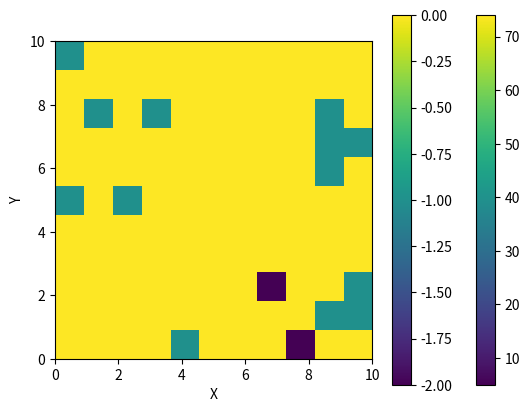

The script that saved this image:
# -*- coding: utf-8 -*-
"""
Created on Mon May  1 21:00:34 2023

[redacted]
"""

import random
import numpy as np
import matplotlib.pyplot as plt



# Define the Simulation class
class Simulation:
    def __init__(self, bounds):
        self.score = 0
        self.x = random.randint(bounds[0][0], bounds[0][1])
        self.y = random.randint(bounds[1][0], bounds[1][1])
        self.path = []
        self.path.append(self.score)

    def is_feasible(self):
        #True if not negative
        return self.score > 0
    
    def mutate(self):
        #20% chance of becoming negative
        if (random.randint(1, 10) <= 2):
            self.score = -self.score
            
    def simulate(self):
        #For 10 steps, add a value between -x and y.
        #At every step, mutate
        for i in range(10):
            self.score = self.score + random.randint(-self.x,self.y)
            self.mutate()
            self.path.append(self.score)
    
    def fitness(self):
        #Return the "fitness"
        return self.score
        
def map_elites(num_bins=[11,11], bounds = [(0,10),(0,10)], num_generations = 10000):
    
    #bounds is the dimensions of the search space
    #num_bins is the number of bins in each section of the map.
   
    
    #Here we want to create 2 maps. One for feasible and one for infeasible
    map_elites_infeasible = {}
    map_elites_feasible = {}
    for i in range(num_bins[0]):
        for j in range(num_bins[1]):
            map_elites_feasible[(i, j)] = {'solution': None, 'fitness': -np.inf}
            map_elites_infeasible[(i, j)] = {'solution': None, 'fitness': -np.inf}
    
    #For number of generations, create a new simulation
    for i in range(num_generations):
        
        #Create simulation
        simulate = Simulation(bounds)
        
        #Simulate
        simulate.simulate()
        
        #Use the simulate x and y as placing points for the bins
        bin_index = (simulate.x, simulate.y)

        #If feasible put in one map-elites
        if simulate.is_feasible():
            #If better score, replace
            if simulate.fitness() > map_elites_feasible[bin_index]['fitness']:
                #Solution is the new simulation
                map_elites_feasible[bin_index]['solution'] = simulate
                #fitness is the new score
                map_elites_feasible[bin_index]['fitness'] = simulate.fitness()
        #If not feasible do the same in the non_feasible map_elites
        else:
            if simulate.fitness() > map_elites_infeasible[bin_index]['fitness']:
                #Solution is the new simulation
                map_elites_infeasible[bin_index]['solution'] = simulate
                #fitness is the new score
                map_elites_infeasible[bin_index]['fitness'] = simulate.fitness()
                
    return (map_elites_feasible, map_elites_infeasible)
    
    
def map_elites_to_heatmap(map_elite_dict, num_bins=[11,11],  bounds = [(0,10),(0,10)]):
    
    # Create an empty 2D array to represent the heatmap
    heatmap = np.zeros((num_bins[0], num_bins[1]))
    
    # Populate the heatmap with the fitness values from the map elites
    for i in range(num_bins[0]):
        for j in range(num_bins[1]):
            heatmap[i, j] = map_elite_dict[(i, j)]['fitness']
    
    # Create the heatmap plot
    plt.imshow(heatmap.T, origin='lower', extent=[bounds[0][0], bounds[0][1], bounds[1][0], bounds[1][1]])
    plt.colorbar()
    
    # Label the axes
    plt.xlabel('X')
    plt.ylabel('Y')
    
    # Show the plot
    plt.show()

def main():
    #Creates the map elites
    ME = map_elites()
    
    #Creates the heatmaps and displays them
    map_elites_to_heatmap(ME[0])
    map_elites_to_heatmap(ME[1])




if __name__ == "__main__":
    main()